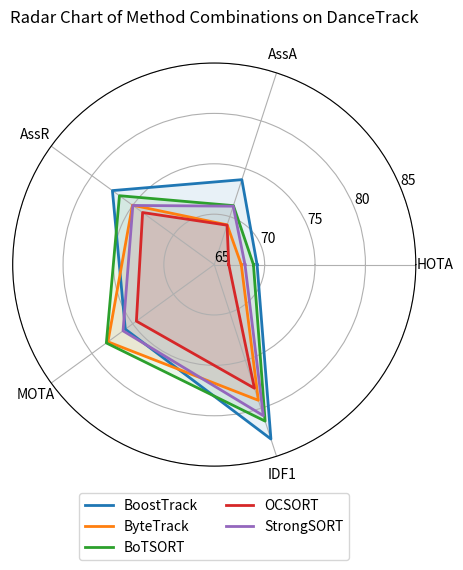
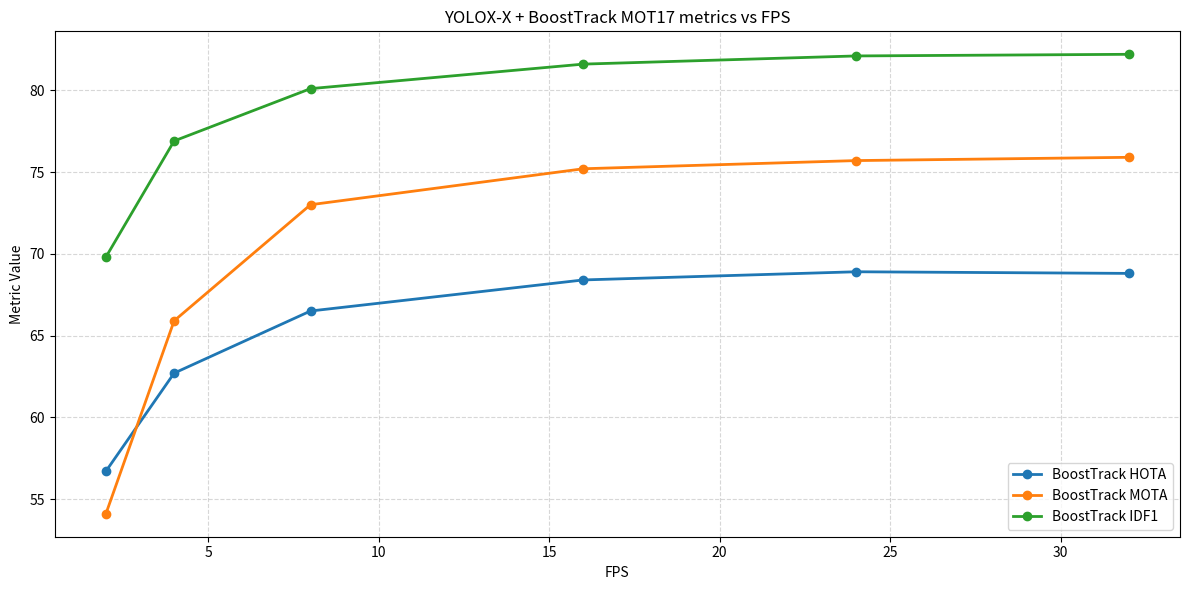

Write the Python code that produced these figures, in order.
# Mikel Broström 🔥 Yolo Tracking 🧾 AGPL-3.0 license

import os
from typing import Dict, List, Optional, Tuple

import matplotlib.pyplot as plt
import numpy as np


class MetricsPlotter:
    """
    A class for plotting tracking metrics in both radar and FPS-vs-metric line charts.
    Instead of displaying the plots, this version saves them to disk in a specified root folder.

    Attributes
    ----------
    root_folder : str
        The directory where both plots will be saved.

    Methods
    -------
    plot_radar_chart(data, labels, title='Radar Chart',
                     figsize=(6, 6), ylim=(0, 100.0),
                     yticks=None, ytick_labels=None,
                     filename='radar_chart.png')
        Plots a radar chart for multiple methods over a fixed set of metrics, then saves it
        into the root folder under `filename`.

    plot_fps_metrics(fps, data, title=None, figsize=(10, 6),
                     filename='fps_metrics.png')
        Plots metrics (e.g., HOTA, MOTA, IDF1) versus FPS as line curves, then saves it
        into the root folder under `filename`.
    """

    def __init__(self, root_folder: str = ".") -> None:
        """
        Initialize the MetricsPlotter with a root folder for saving plots.

        Parameters
        ----------
        root_folder : str, optional
            The directory in which to save both the radar chart and the FPS-vs-metrics plot.
            Default is the current working directory ('.').
        """
        self.root_folder = root_folder
        # Create the directory if it does not exist
        os.makedirs(self.root_folder, exist_ok=True)

    def plot_radar_chart(
        self,
        data: Dict[str, List[float]],
        labels: List[str],
        title: str = "Radar Chart",
        figsize: Tuple[int, int] = (6, 6),
        ylim: Tuple[float, float] = (0, 100.0),
        yticks: Optional[List[float]] = None,
        ytick_labels: Optional[List[str]] = None,
        filename: str = "radar_chart.png",
    ) -> None:
        """
        Plots a radar chart for multiple methods over a fixed set of metrics, then saves it.

        Parameters
        ----------
        data : dict
            Keys are method names (strings), values are lists of numeric scores
            (one score per label). Each list must have the same length as `labels`.
        labels : list of str
            Names of the metrics (e.g. ['HOTA', 'AssA', 'AssR', ...]).
        title : str, optional
            Title of the plot (default: 'Radar Chart').
        figsize : tuple, optional
            Size of the figure in inches (default: (6, 6)).
        ylim : tuple, optional
            The (min, max) range for the radial axis (default: (0, 100.0)).
        yticks : list of float, optional
            Values at which to draw horizontal grid lines (default:
            [0.2 * ylim[1], 0.4 * ylim[1], 0.6 * ylim[1], 0.8 * ylim[1], ylim[1]]).
        ytick_labels : list of str, optional
            String labels for each entry in `yticks` (default: same as numeric ticks).
        filename : str, optional
            Name of the file (with extension) under which to save the radar chart.
            It will be placed inside `root_folder`. Default: 'radar_chart.png'.
        """
        num_vars = len(labels)
        # Compute equally spaced angles around the circle, then close the loop by appending the first angle again
        angles = np.linspace(0, 2 * np.pi, num_vars, endpoint=False).tolist()
        angles += angles[:1]

        # Prepare figure and polar axes
        fig, ax = plt.subplots(figsize=figsize, subplot_kw=dict(polar=True))
        ax.set_ylim(*ylim)

        # Default yticks if none provided
        if yticks is None:
            yticks = [ylim[1] * (0.2 * i) for i in range(1, 6)]
        if ytick_labels is None:
            ytick_labels = [str(t) for t in yticks]

        # Plot each method
        for method, values in data.items():
            if len(values) != num_vars:
                raise ValueError(
                    f"Length of values for '{method}' ({len(values)}) "
                    f"does not match number of labels ({num_vars})."
                )

            # Close the loop by appending the first value at the end:
            vals = values + values[:1]
            ax.plot(angles, vals, label=method, linewidth=2)
            ax.fill(angles, vals, alpha=0.1)

        # Set the category labels at the proper angles
        ax.set_xticks(angles[:-1])
        ax.set_xticklabels(labels)

        # Draw radial grid lines and set tick labels
        ax.set_yticks(yticks)
        ax.set_yticklabels(ytick_labels)
        ax.yaxis.grid(True)

        # Place legend below the plot
        plt.legend(loc="lower center", bbox_to_anchor=(0.5, -0.25), ncol=2)
        plt.title(title, y=1.08)

        plt.tight_layout()
        # Determine full save path and save
        save_path = os.path.join(self.root_folder, filename)
        plt.savefig(save_path, dpi=300, bbox_inches="tight")
        plt.close(fig)  # Close the figure to free memory

    def plot_fps_metrics(
        self,
        fps: List[float],
        data: Dict[str, List[float]],
        title: Optional[str] = None,
        figsize: Tuple[int, int] = (10, 6),
        filename: str = "fps_metrics.png",
    ) -> None:
        """
        Plots tracking metrics (e.g., HOTA, MOTA, IDF1) versus FPS as line curves, then saves it.

        Parameters
        ----------
        fps : list or array-like
            A sequence of FPS values (e.g., [2, 4, 8, 16, 24, 32]).
        data : dict
            Keys are metric names (strings), values are lists of metric scores
            corresponding to each FPS in `fps`. All lists must be the same length as `fps`.
            Example keys: ['BoostTrack HOTA', 'BoostTrack MOTA', 'BoostTrack IDF1'].
        title : str, optional
            Title of the plot. If None, defaults to
            'Metrics vs FPS' or includes metric names automatically.
        figsize : tuple, optional
            Size of the figure in inches (default: (10, 6)).
        filename : str, optional
            Name of the file (with extension) under which to save the FPS-vs-metrics plot.
            It will be placed inside `root_folder`. Default: 'fps_metrics.png'.
        """
        # Validate input lengths
        for metric, values in data.items():
            if len(values) != len(fps):
                raise ValueError(
                    f"Length of values for '{metric}' ({len(values)}) does not match length of fps ({len(fps)})."
                )

        # If no title provided, create a generic one
        if title is None:
            metric_names = ", ".join(data.keys())
            title = f"Metrics vs FPS ({metric_names})"

        fig, ax = plt.subplots(figsize=figsize)
        for metric, values in data.items():
            ax.plot(fps, values, marker="o", label=metric, linewidth=2)

        ax.set_xlabel("FPS")
        ax.set_ylabel("Metric Value")
        ax.set_title(title)
        ax.grid(True, linestyle="--", alpha=0.5)
        ax.legend(loc="lower right")

        plt.tight_layout()
        # Determine full save path and save
        save_path = os.path.join(self.root_folder, filename)
        plt.savefig(save_path, dpi=300, bbox_inches="tight")
        plt.close(fig)  # Close the figure to free memory


# Example usage:
if __name__ == "__main__":
    # Create a MetricsPlotter that saves everything under "plots/" directory
    plotter = MetricsPlotter(root_folder="./")

    # 1) Radar chart example (will be saved as 'plots/radar_chart.png' by default)
    labels = ["HOTA", "AssA", "AssR", "MOTA", "IDF1"]
    radar_data = {
        "BoostTrack": [69.25, 73.859, 77.49, 75.908, 83.199],
        "ByteTrack": [67.68, 69.145, 75.031, 78.039, 79.157],
        "BoTSORT": [68.888, 71.15, 76.626, 78.232, 81.331],
        "OCSORT": [66.441, 69.111, 73.787, 74.548, 77.899],
        "StrongSORT": [68.05, 71.092, 74.983, 76.185, 80.763],
    }
    plotter.plot_radar_chart(
        radar_data,
        labels,
        title="Radar Chart of Method Combinations on DanceTrack",
        ylim=(65, 85),
        yticks=[65, 70, 75, 80, 85],
        ytick_labels=["65", "70", "75", "80", "85"],
    )

    # 2) FPS vs Metrics example (will be saved as 'plots/fps_metrics.png' by default)
    fps = [2, 4, 8, 16, 24, 32]
    fps_data = {
        "BoostTrack HOTA": [56.7, 62.7, 66.5, 68.4, 68.9, 68.8],
        "BoostTrack MOTA": [54.1, 65.9, 73.0, 75.2, 75.7, 75.9],
        "BoostTrack IDF1": [69.8, 76.9, 80.1, 81.6, 82.1, 82.2],
    }
    plotter.plot_fps_metrics(
        fps, fps_data, title="YOLOX-X + BoostTrack MOT17 metrics vs FPS", figsize=(12, 6)
    )
